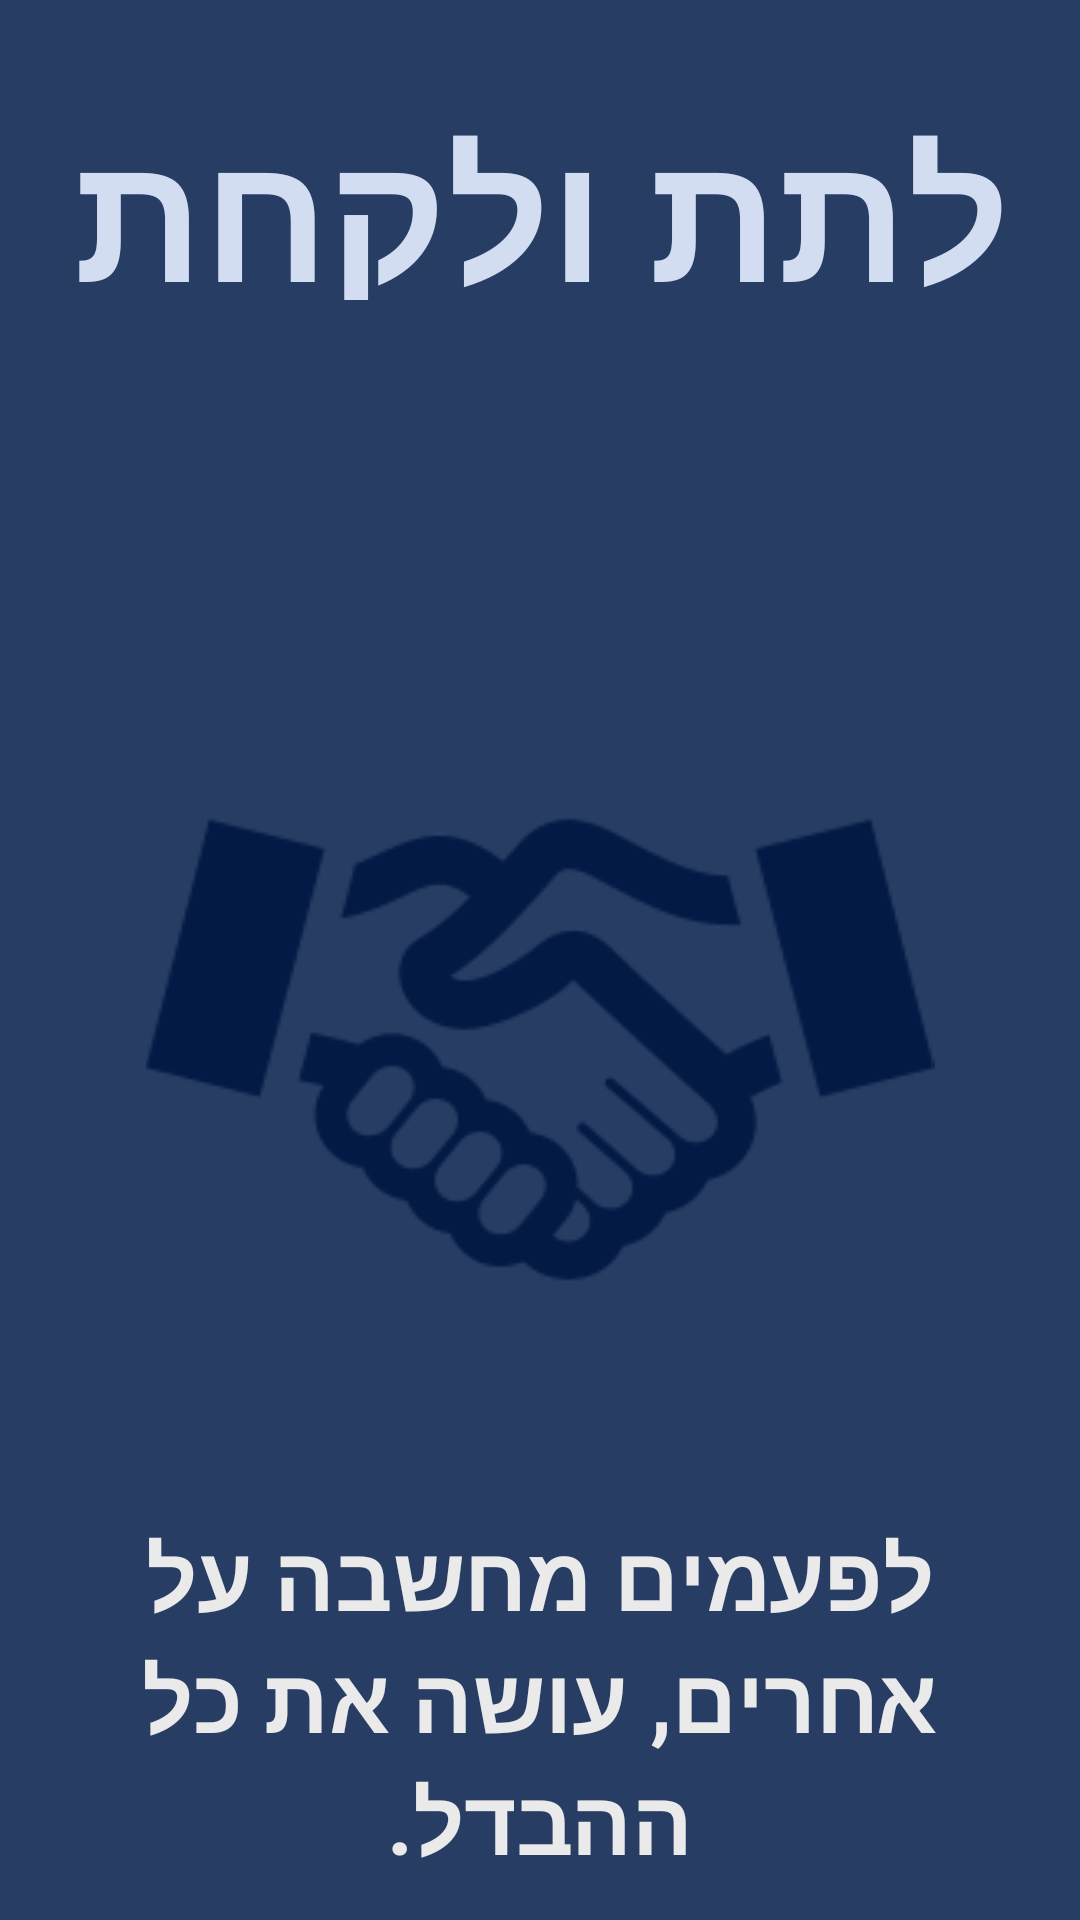

Produce the Android XML layout that renders to this screen, including the resource entries it uses.
<!-- AndroidManifest.xml: application theme AppTheme -->
<!-- res/layout/splash_screen.xml -->
<?xml version="1.0" encoding="utf-8"?>
<RelativeLayout
xmlns:android="http://schemas.android.com/apk/res/android"
xmlns:app="http://schemas.android.com/apk/res-auto"
android:layout_width="match_parent"
android:layout_height="match_parent"
android:background="@color/colorPrimary">

<LinearLayout
    android:layout_width="match_parent"
    android:layout_height="match_parent"
    android:orientation="vertical">

    <LinearLayout
        android:layout_width="match_parent"
        android:layout_height="30dp"
        android:orientation="horizontal"></LinearLayout>

    <LinearLayout
        android:layout_width="match_parent"
        android:layout_height="170dp"
        android:orientation="horizontal">

        <TextView
            android:id="@+id/headline_splash"
            android:layout_width="wrap_content"
            android:layout_height="wrap_content"
            android:layout_alignParentLeft="true"
            android:layout_alignParentStart="true"
            android:layout_alignParentTop="true"
            android:layout_gravity="center_horizontal"
            android:layout_marginTop="100dp"
            android:layout_weight="1"
            android:text="לתת ולקחת"
            android:textAlignment="center"
            android:textColor="@color/colorSplasheadline"
            android:textSize="60sp"
            android:textStyle="bold"
            app:fontFamily="@font/comicbold" />
    </LinearLayout>

    <LinearLayout
        android:id="@+id/logo_layout"
        android:layout_width="match_parent"
        android:layout_height="300dp"
        android:orientation="horizontal">

        <ImageView
            android:id="@+id/logo"
            android:layout_width="wrap_content"
            android:layout_height="263dp"
            android:layout_alignParentLeft="true"
            android:layout_alignParentStart="true"
            android:layout_alignParentTop="true"
            android:layout_below="@+id/headline_splash"
            android:layout_gravity="center"
            android:layout_weight="1"
            android:src="@drawable/hands_shake" />
    </LinearLayout>
    <LinearLayout
        android:layout_width="match_parent"
        android:layout_height="500dp"
        android:orientation="horizontal">

        <TextView
            android:id="@+id/text_splash"
            android:layout_width="match_parent"
            android:layout_height="wrap_content"
            android:layout_alignParentStart="true"
            android:layout_alignParentTop="true"
            android:padding="5dp"
            android:layout_alignParentLeft="true"
            android:layout_gravity="center_horizontal"
            android:layout_weight="1"
            android:includeFontPadding="true"
            android:text="@string/splash_screen"
            android:textAlignment="center"
            android:textColor="@color/colorSplashtext"
            android:textSize="30sp"
            android:textStyle="bold"
            app:fontFamily="@font/yehuda" />
    </LinearLayout>
</LinearLayout>
</RelativeLayout>
<!-- resources referenced by this layout -->
<resources>
  <color name="colorPrimary">#283D63</color>
  <color name="colorSplasheadline">#d2ddf1</color>
  <color name="colorSplashtext">#EAEAEA</color>
  <!-- drawable hands_shake: png bitmap (drawable, 15936 bytes) -->
  <string name="splash_screen">"לפעמים מחשבה על אחרים, עושה את כל ההבדל."</string>
  <style name="AppTheme" parent="Theme.MaterialComponents.Light.NoActionBar">
          
          <item name="colorPrimary">@color/colorPrimary</item>
          <item name="colorPrimaryDark">@color/colorPrimaryDark</item>
          <item name="colorAccent">@color/colorAccent</item>
          <item name="android:windowLightStatusBar" tools:targetApi="m">true</item>
          <item name="android:textColorPrimary">@color/textColorPrimary</item>
          <item name="textAppearanceButton">@style/ButtonTextAppearance</item>
          <item name="checkboxStyle">@style/Widget.MaterialComponents.CompoundButton.CheckBox</item>
      </style>
  <color name="colorPrimaryDark">#283D63</color>
  <color name="colorAccent">#d2ddf1</color>
  <color name="textColorPrimary">#442C2E</color>
  <style name="ButtonTextAppearance" parent="TextAppearance.MaterialComponents.Button">
          <item name="android:textAllCaps">false</item>
      </style>
</resources>
